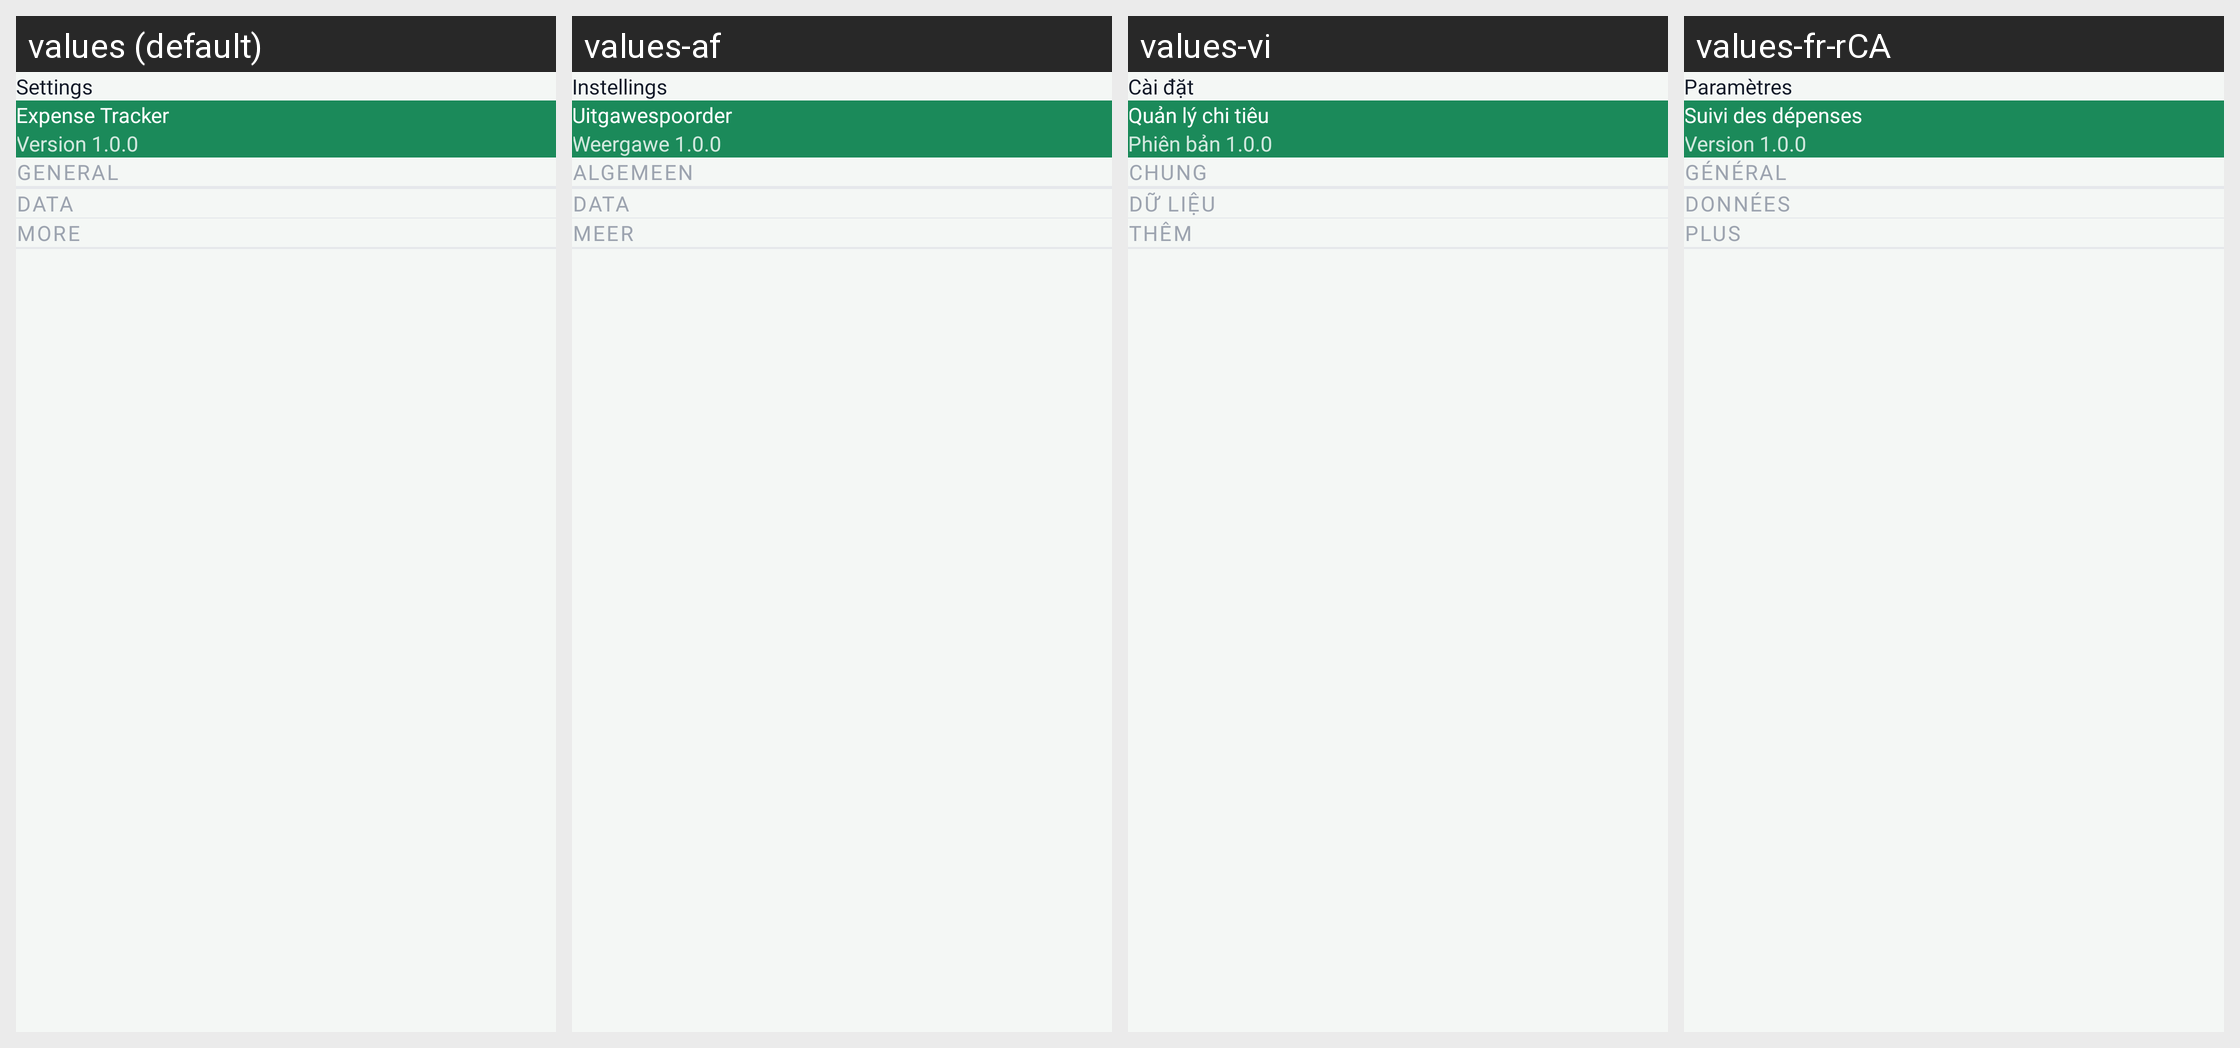

Here is an Android app screen in its default locale and in the app's own translations. Write out the translated-string differences for the strings that appear on this screen.
Android screen res/layout/fragment_settings.xml rendered under 4 locales, left to right: values (default), values-af, values-vi, values-fr-rCA. Device: Nexus 5 (rendered at 1080×1920; each locale shown at half size, 540×960, under a caption strip naming it); theme Theme.ExpenseBook.
Other locales in the repository, not shown: values-ar, values-de, values-es, values-fil, values-fr, values-hi, values-hu, values-in, values-it, values-ja, values-ko, values-pl, values-pt, values-pt-rBR, values-ro, values-ru, values-th, values-tr, values-uk, values-zh, values-zh-rCN, values-zh-rTW.
Strings drawn on this screen, with the default value and each locale's value (text and hints the layout hard-codes, and strings that could not be matched under every locale, appear in the picture but are not listed):

settings
  values: Settings
  values-af: Instellings
  values-vi: Cài đặt
  values-fr-rCA: Paramètres

app_name
  values: Expense Tracker
  values-af: Uitgawespoorder
  values-vi: Quản lý chi tiêu
  values-fr-rCA: Suivi des dépenses

version_1_0_0
  values: Version 1.0.0
  values-af: Weergawe 1.0.0
  values-vi: Phiên bản 1.0.0
  values-fr-rCA: Version 1.0.0

preferences
  values: General
  values-af: Algemeen
  values-vi: Chung
  values-fr-rCA: Général

data
  values: Data
  values-af: Data
  values-vi: Dữ liệu
  values-fr-rCA: Données

more
  values: More
  values-af: Meer
  values-vi: Thêm
  values-fr-rCA: Plus
